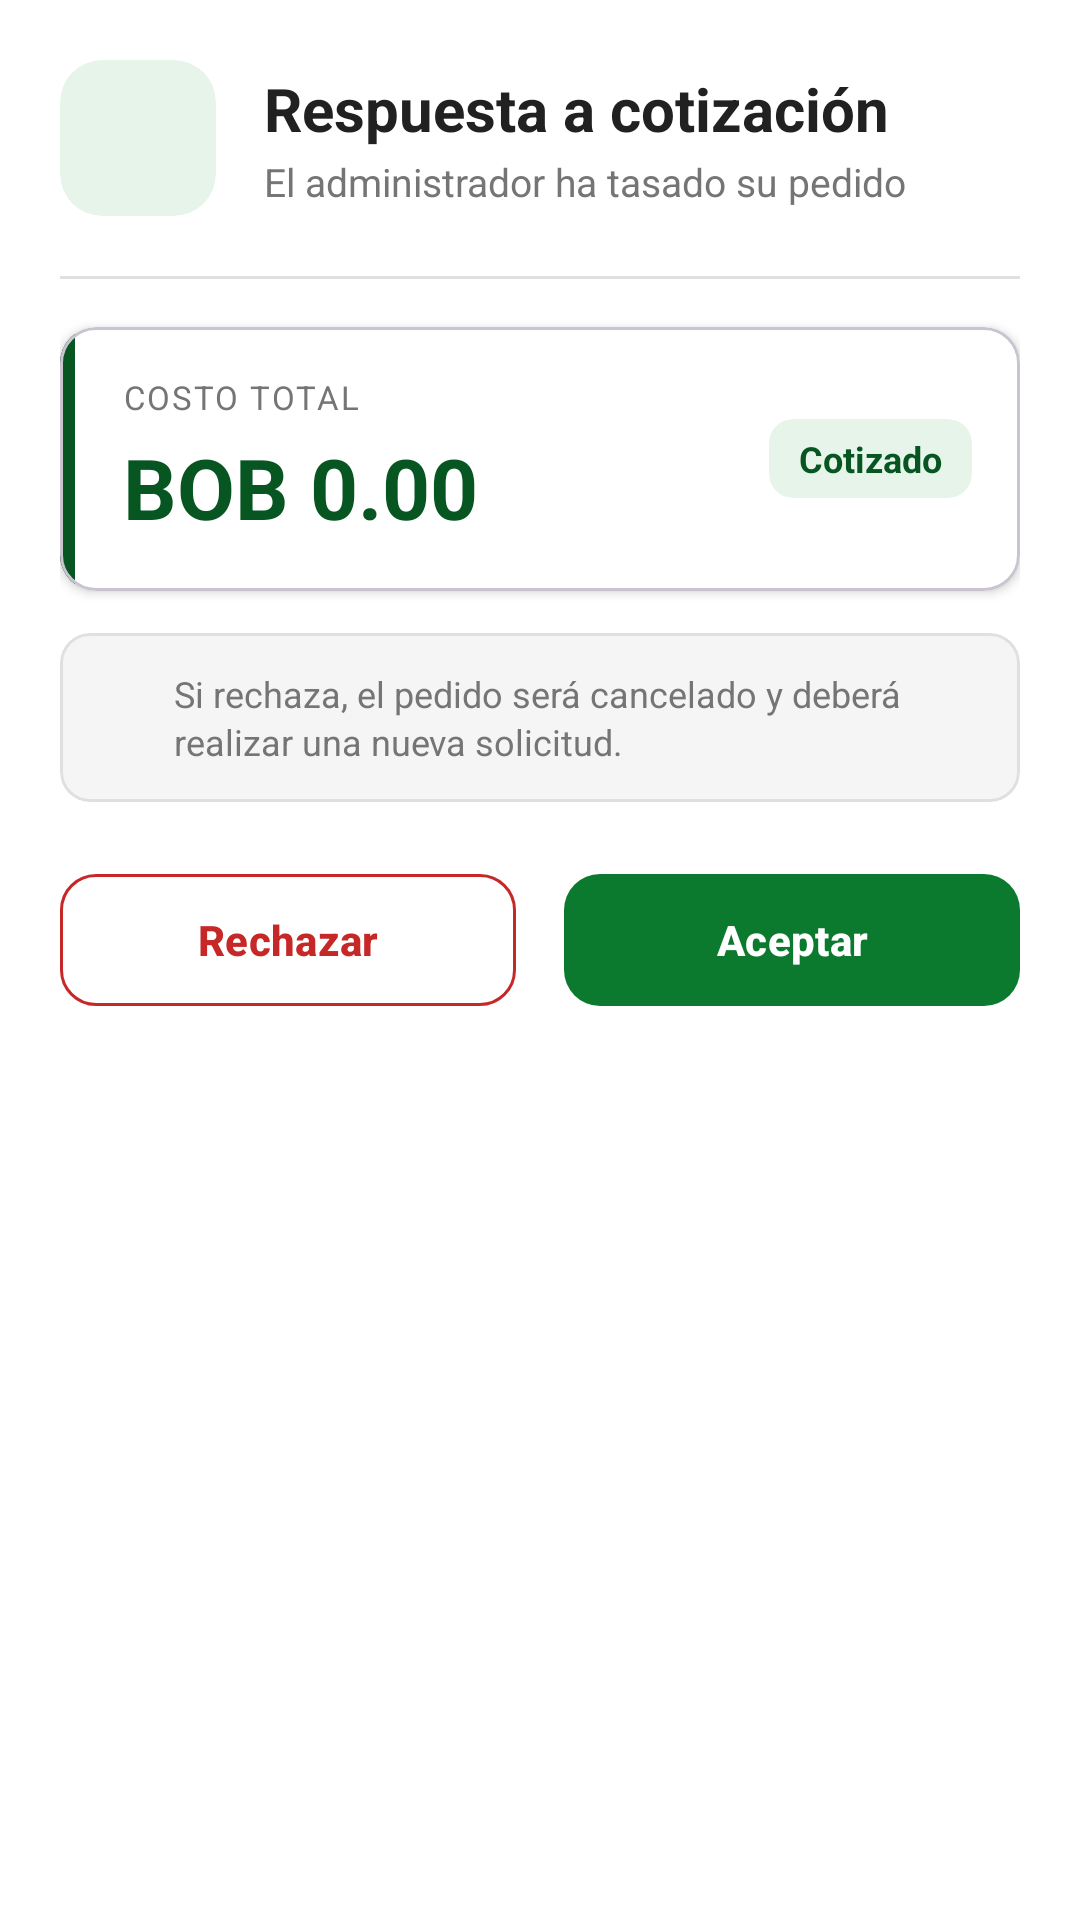

Layout XML and referenced resources for this Android screen:
<!-- AndroidManifest.xml: application theme Theme.RosaBetaniaPedidos -->
<!-- res/layout/dialog_client_confirm.xml -->
<?xml version="1.0" encoding="utf-8"?>
<LinearLayout xmlns:android="http://schemas.android.com/apk/res/android"
    xmlns:app="http://schemas.android.com/apk/res-auto"
    android:layout_width="match_parent"
    android:layout_height="wrap_content"
    android:background="@color/white"
    android:orientation="vertical"
    android:padding="20dp">

    
    <LinearLayout
        android:layout_width="match_parent"
        android:layout_height="wrap_content"
        android:gravity="center_vertical"
        android:orientation="horizontal">

        <com.google.android.material.card.MaterialCardView
            android:layout_width="52dp"
            android:layout_height="52dp"
            app:cardBackgroundColor="@color/rb_green_soft"
            app:cardCornerRadius="14dp"
            app:cardElevation="0dp"
            app:strokeWidth="0dp">

            <ImageView
                android:layout_width="26dp"
                android:layout_height="26dp"
                android:layout_gravity="center"
                android:contentDescription="@null"
                android:src="@drawable/ic_info_outline_24"
                app:tint="@color/rb_green_dark" />
        </com.google.android.material.card.MaterialCardView>

        <LinearLayout
            android:layout_width="0dp"
            android:layout_height="wrap_content"
            android:layout_marginStart="16dp"
            android:layout_weight="1"
            android:orientation="vertical">

            <TextView
                android:layout_width="wrap_content"
                android:layout_height="wrap_content"
                android:text="Respuesta a cotización"
                android:textColor="@color/rb_text_primary"
                android:textSize="20sp"
                android:textStyle="bold" />

            <TextView
                android:layout_width="wrap_content"
                android:layout_height="wrap_content"
                android:layout_marginTop="2dp"
                android:text="El administrador ha tasado su pedido"
                android:textColor="@color/rb_text_secondary"
                android:textSize="13sp" />
        </LinearLayout>
    </LinearLayout>

    
    <View
        android:layout_width="match_parent"
        android:layout_height="1dp"
        android:layout_marginTop="20dp"
        android:background="@color/rb_divider" />

    
    <com.google.android.material.card.MaterialCardView
        android:layout_width="match_parent"
        android:layout_height="wrap_content"
        android:layout_marginTop="16dp"
        app:cardBackgroundColor="@color/white"
        app:cardCornerRadius="12dp"
        app:cardElevation="2dp">

        <androidx.constraintlayout.widget.ConstraintLayout
            android:layout_width="match_parent"
            android:layout_height="wrap_content">

            <View
                android:id="@+id/stripeClientDialog"
                android:layout_width="5dp"
                android:layout_height="0dp"
                android:background="@color/rb_green_dark"
                app:layout_constraintBottom_toBottomOf="parent"
                app:layout_constraintStart_toStartOf="parent"
                app:layout_constraintTop_toTopOf="parent" />

            <LinearLayout
                android:layout_width="0dp"
                android:layout_height="wrap_content"
                android:gravity="center_vertical"
                android:orientation="horizontal"
                android:padding="16dp"
                app:layout_constraintEnd_toEndOf="parent"
                app:layout_constraintStart_toEndOf="@id/stripeClientDialog"
                app:layout_constraintTop_toTopOf="parent">

                <LinearLayout
                    android:layout_width="0dp"
                    android:layout_height="wrap_content"
                    android:layout_weight="1"
                    android:orientation="vertical">

                    <TextView
                        android:layout_width="wrap_content"
                        android:layout_height="wrap_content"
                        android:letterSpacing="0.06"
                        android:text="COSTO TOTAL"
                        android:textAllCaps="true"
                        android:textColor="@color/rb_text_secondary"
                        android:textSize="11sp" />

                    <TextView
                        android:id="@+id/tvPriceAmount"
                        android:layout_width="wrap_content"
                        android:layout_height="wrap_content"
                        android:layout_marginTop="4dp"
                        android:text="BOB 0.00"
                        android:textColor="@color/rb_green_dark"
                        android:textSize="28sp"
                        android:textStyle="bold" />
                </LinearLayout>

                <com.google.android.material.card.MaterialCardView
                    android:layout_width="wrap_content"
                    android:layout_height="wrap_content"
                    app:cardBackgroundColor="@color/rb_green_soft"
                    app:cardCornerRadius="8dp"
                    app:cardElevation="0dp"
                    app:strokeWidth="0dp">

                    <TextView
                        android:layout_width="wrap_content"
                        android:layout_height="wrap_content"
                        android:paddingHorizontal="10dp"
                        android:paddingVertical="5dp"
                        android:text="Cotizado"
                        android:textColor="@color/rb_green_dark"
                        android:textSize="12sp"
                        android:textStyle="bold" />
                </com.google.android.material.card.MaterialCardView>
            </LinearLayout>
        </androidx.constraintlayout.widget.ConstraintLayout>
    </com.google.android.material.card.MaterialCardView>

    
    <com.google.android.material.card.MaterialCardView
        android:layout_width="match_parent"
        android:layout_height="wrap_content"
        android:layout_marginTop="14dp"
        app:cardBackgroundColor="@color/rb_grey_bg"
        app:cardCornerRadius="10dp"
        app:cardElevation="0dp"
        app:strokeColor="@color/rb_divider"
        app:strokeWidth="1dp">

        <LinearLayout
            android:layout_width="match_parent"
            android:layout_height="wrap_content"
            android:gravity="center_vertical"
            android:orientation="horizontal"
            android:padding="12dp">

            <ImageView
                android:layout_width="16dp"
                android:layout_height="16dp"
                android:contentDescription="@null"
                android:src="@drawable/ic_info_outline_24"
                app:tint="@color/rb_text_secondary" />

            <TextView
                android:layout_width="0dp"
                android:layout_height="wrap_content"
                android:layout_marginStart="10dp"
                android:layout_weight="1"
                android:lineSpacingExtra="2dp"
                android:text="Si rechaza, el pedido será cancelado y deberá realizar una nueva solicitud."
                android:textColor="@color/rb_text_secondary"
                android:textSize="12sp" />
        </LinearLayout>
    </com.google.android.material.card.MaterialCardView>

    
    <LinearLayout
        android:layout_width="match_parent"
        android:layout_height="wrap_content"
        android:layout_marginTop="20dp"
        android:orientation="horizontal">

        <com.google.android.material.button.MaterialButton
            android:id="@+id/btnRejectPrice"
            style="@style/Widget.Material3.Button.OutlinedButton"
            android:layout_width="0dp"
            android:layout_height="52dp"
            android:layout_marginEnd="8dp"
            android:layout_weight="1"
            android:text="Rechazar"
            android:textAllCaps="false"
            android:textColor="#C62828"
            android:textSize="14sp"
            android:textStyle="bold"
            app:cornerRadius="12dp"
            app:strokeColor="#C62828" />

        <com.google.android.material.button.MaterialButton
            android:id="@+id/btnConfirmPrice"
            android:layout_width="0dp"
            android:layout_height="52dp"
            android:layout_marginStart="8dp"
            android:layout_weight="1"
            android:text="Aceptar"
            android:textAllCaps="false"
            android:textColor="@color/white"
            android:textSize="14sp"
            android:textStyle="bold"
            app:backgroundTint="@color/rb_green"
            app:cornerRadius="12dp"
            app:elevation="0dp" />
    </LinearLayout>
</LinearLayout>
<!-- resources referenced by this layout -->
<resources>
  <color name="rb_divider">#E0E0E0</color>
  <color name="rb_green">#0B7A2E</color>
  <color name="rb_green_dark">#075622</color>
  <color name="rb_green_soft">#E6F4EA</color>
  <color name="rb_grey_bg">#F5F5F5</color>
  <color name="rb_text_primary">#212121</color>
  <color name="rb_text_secondary">#757575</color>
  <color name="white">#FFFFFFFF</color>
  <style name="Theme.RosaBetaniaPedidos" parent="Base.Theme.RosaBetaniaPedidos" />
  <style name="Base.Theme.RosaBetaniaPedidos" parent="Theme.Material3.DayNight.NoActionBar">
          
          
      </style>
</resources>
